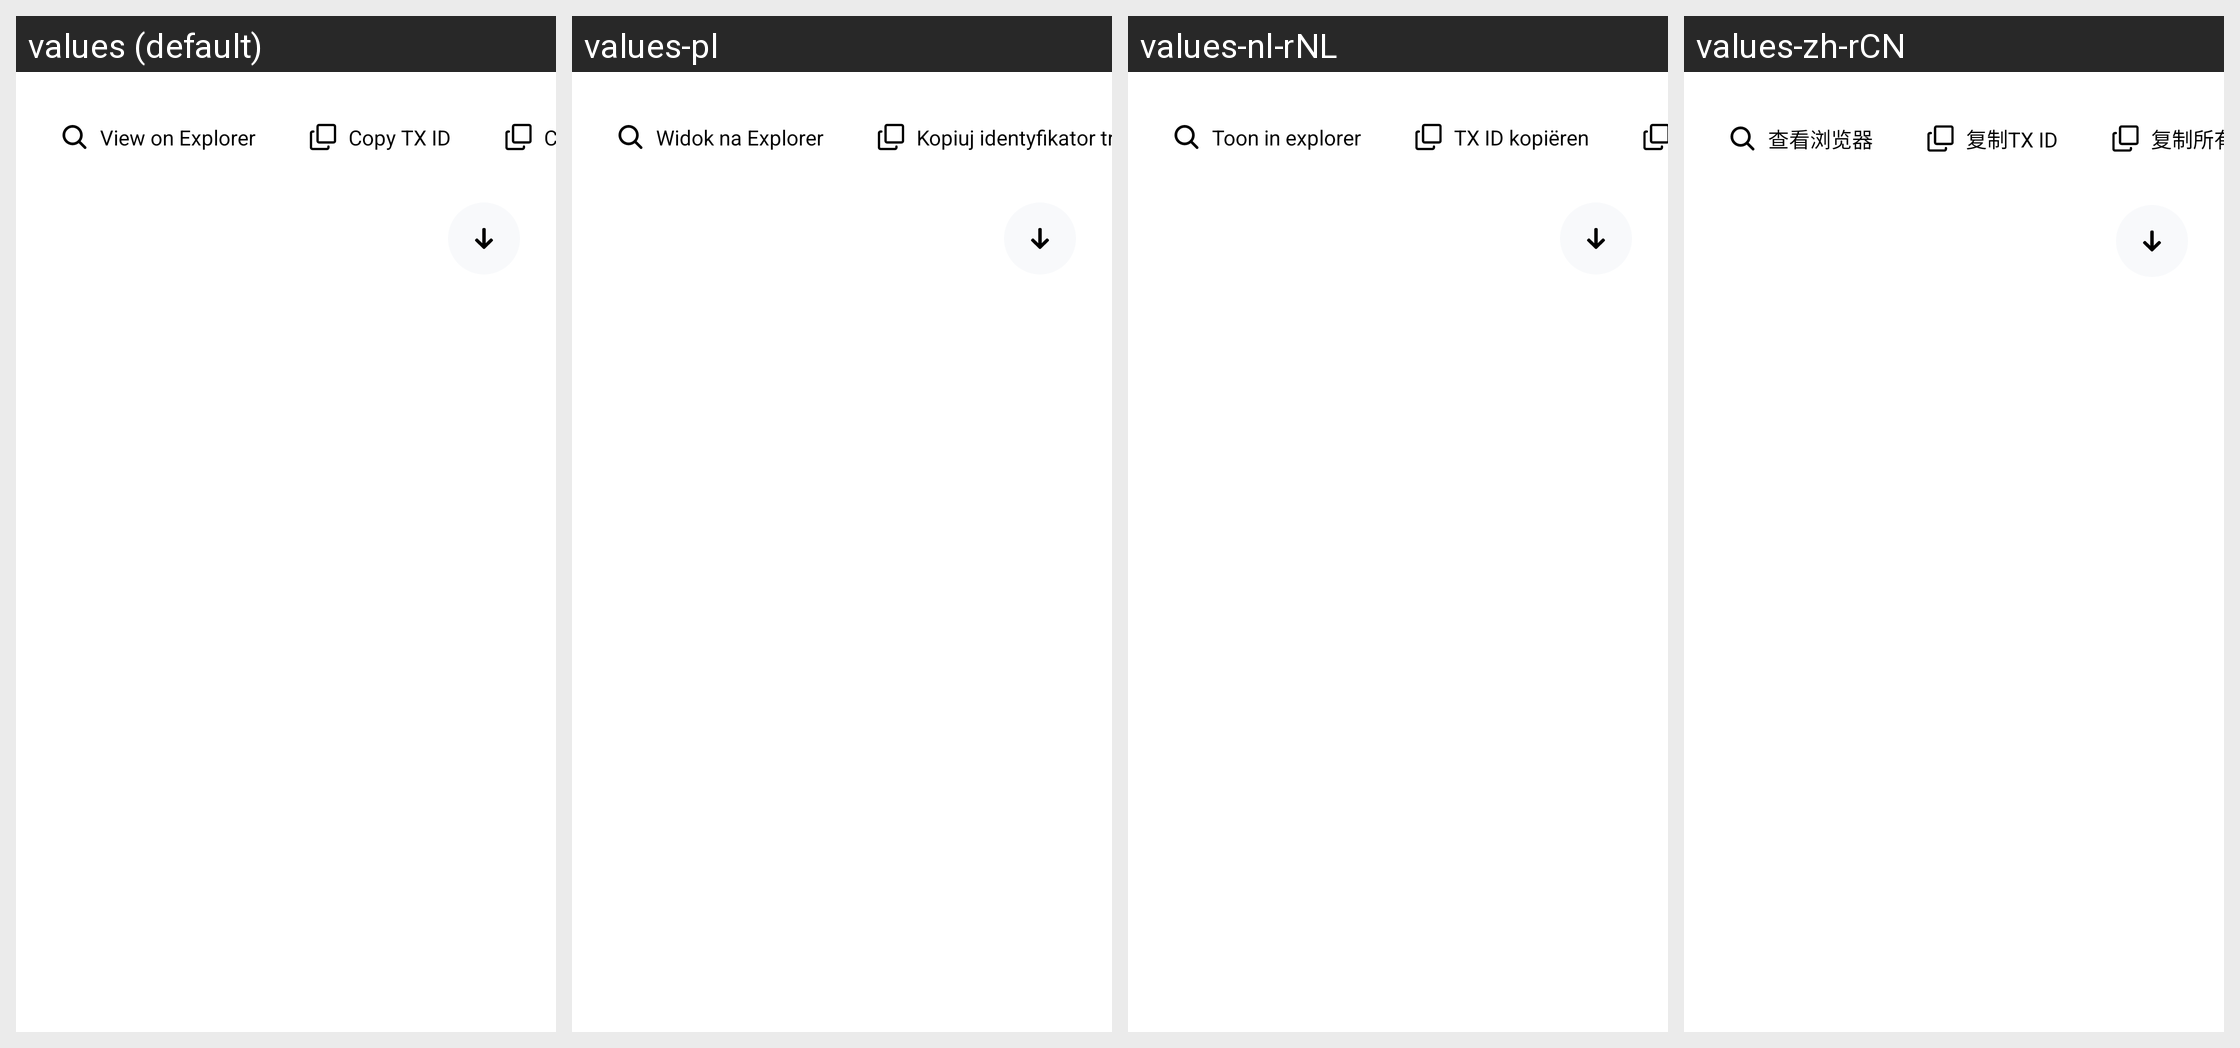

For this localized Android screen grid, give each drawn string resource with its value in every locale shown.
Android screen res/layout/fragment_history_bottom_sheet_bottom_btns.xml rendered under 4 locales, left to right: values (default), values-pl, values-nl-rNL, values-zh-rCN. Device: Nexus 5 (rendered at 1080×1920; each locale shown at half size, 540×960, under a caption strip naming it); theme AppTheme.
Other locales in the repository, not shown: values-de, values-es, values-fr, values-hi, values-hi-rIN, values-id, values-in, values-it, values-ja, values-ko, values-nl, values-pt, values-pt-rBR, values-pt-rPT, values-ru, values-tr, values-zh.
Strings drawn on this screen, with the default value and each locale's value (text and hints the layout hard-codes, and strings that could not be matched under every locale, appear in the picture but are not listed):

history_details_view_on_explorer
  values: View on Explorer
  values-pl: Widok na Explorer
  values-nl-rNL: Toon in explorer
  values-zh-rCN: 查看浏览器

history_details_copy_tx_id
  values: Copy TX ID
  values-pl: Kopiuj identyfikator transakcji
  values-nl-rNL: TX ID kopiëren
  values-zh-rCN: 复制TX ID
